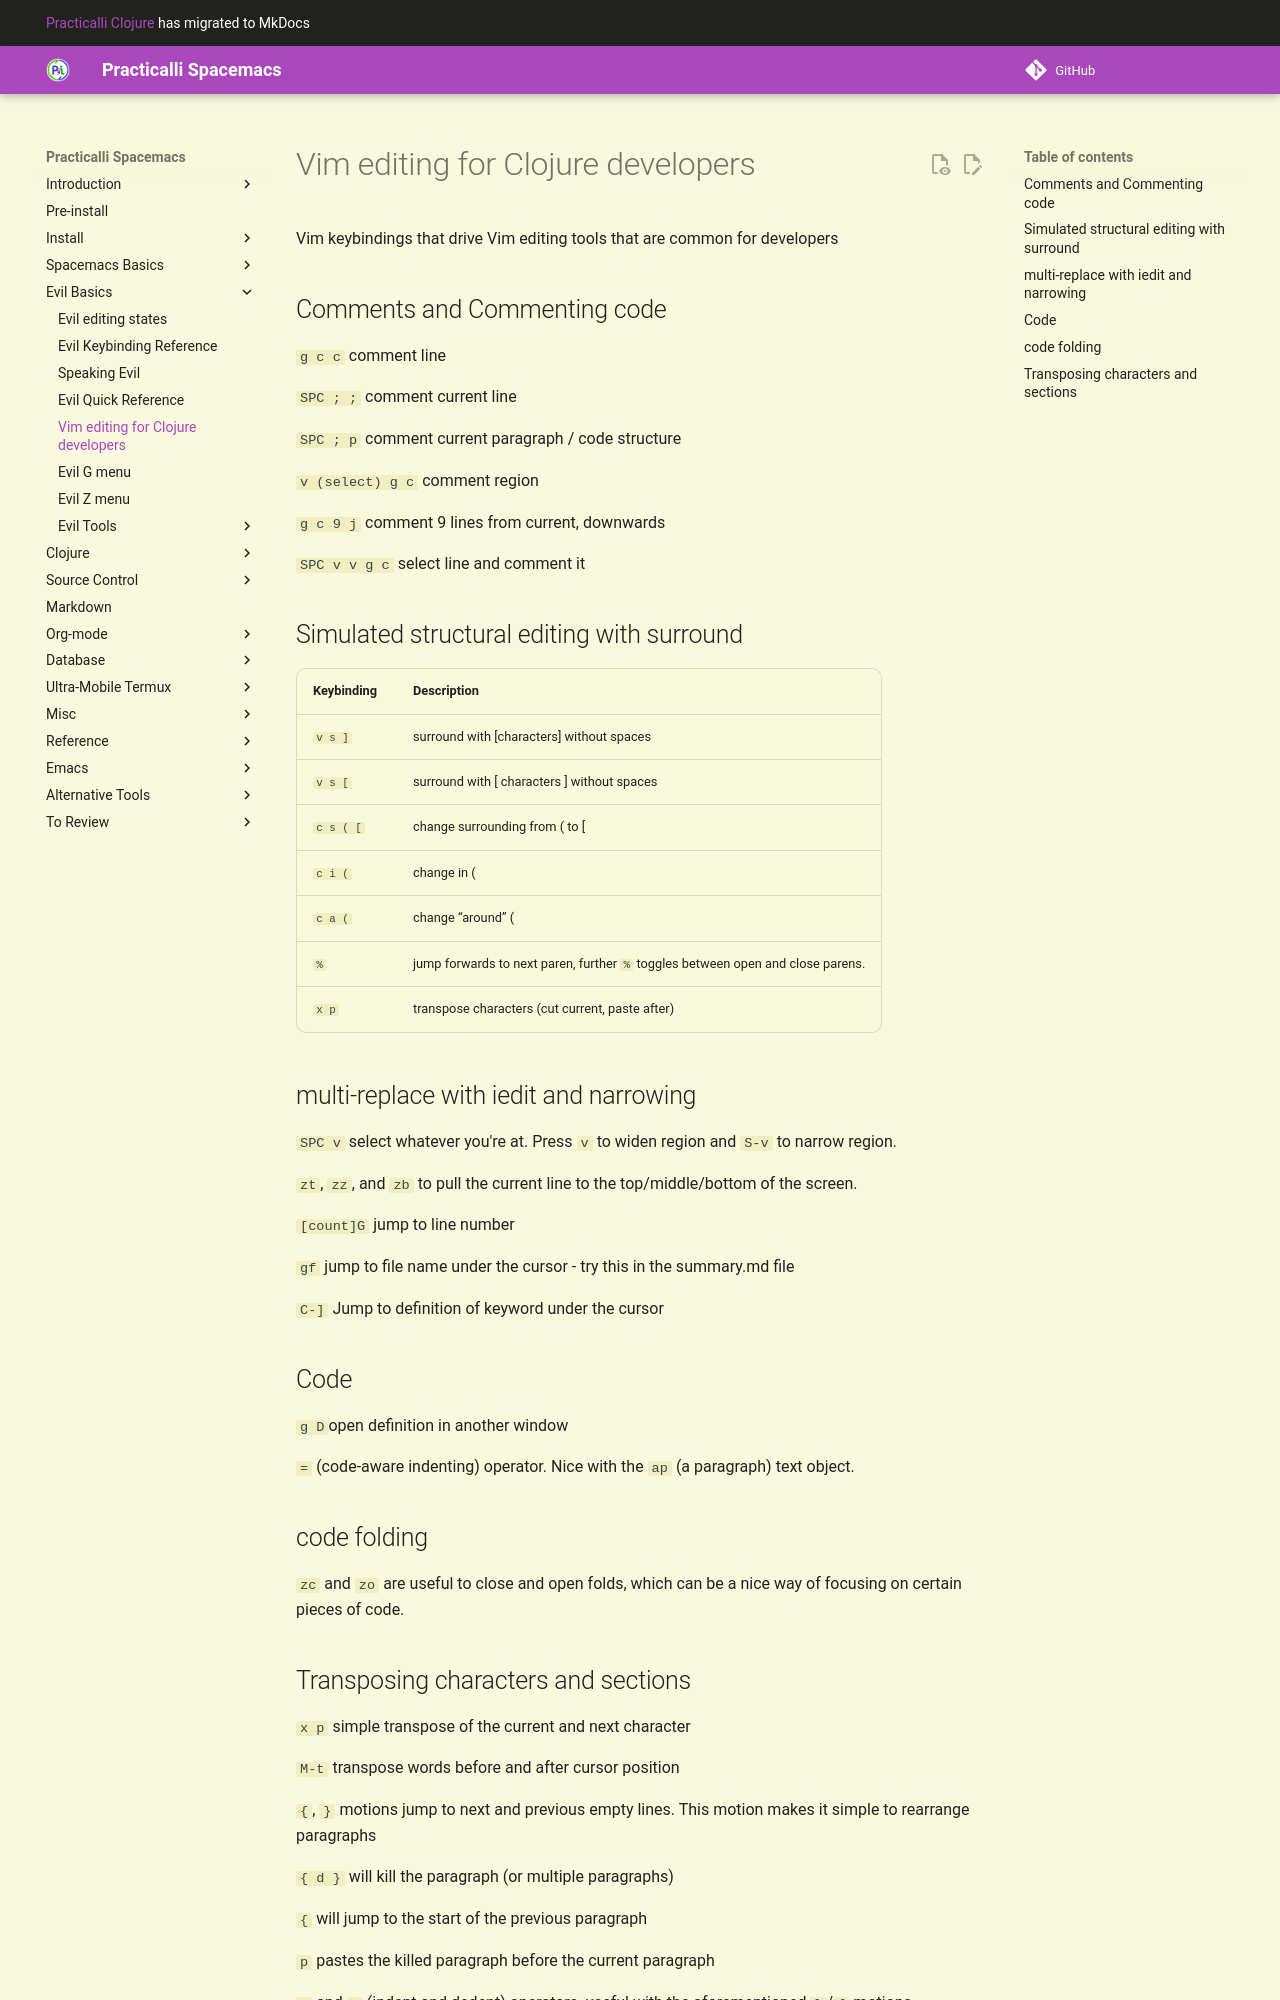

repository: practicalli/spacemacs · page: spacemacs-basics/vim-style/vim-tips-for-developers/index.html · generator: mkdocs

# Vim editing for Clojure developers

Vim keybindings that drive Vim editing tools that are common for developers


## Comments and Commenting code


`g c c`  comment line

`SPC ; ;` comment current line

`SPC ; p` comment current paragraph / code structure

`v (select) g c`  comment region

`g c 9 j`  comment 9 lines from current, downwards

`SPC v v g c`  select line and comment it


## Simulated structural editing with surround ##

| Keybinding | Description                                                                     |
|------------|---------------------------------------------------------------------------------|
| `v s ]`    | surround with [characters] without spaces                                       |
| `v s [`    | surround with [ characters ] without spaces                                     |
| `c s ( [`  | change surrounding from ( to [                                                  |
| `c i (`    | change in (                                                                     |
| `c a (`    | change “around” (                                                               |
| `%`        | jump forwards to next paren, further `%` toggles between open and close parens. |
| `x p`      | transpose characters (cut current, paste after)                                 |


## multi-replace with iedit and narrowing

`SPC v` select whatever you're at. Press `v` to widen region and `S-v` to narrow region.

`zt`, `zz`, and `zb` to pull the current line to the top/middle/bottom of the screen.

`[count]G` jump to line number

`gf` jump to file name under the cursor - try this in the summary.md file

`C-]` Jump to definition of keyword under the cursor


## Code

`g D`open definition in another window

`=` (code-aware indenting) operator. Nice with the `ap` (a paragraph) text object.


## code folding

`zc` and `zo` are useful to close and open folds, which can be a nice way of focusing on certain pieces of code.
